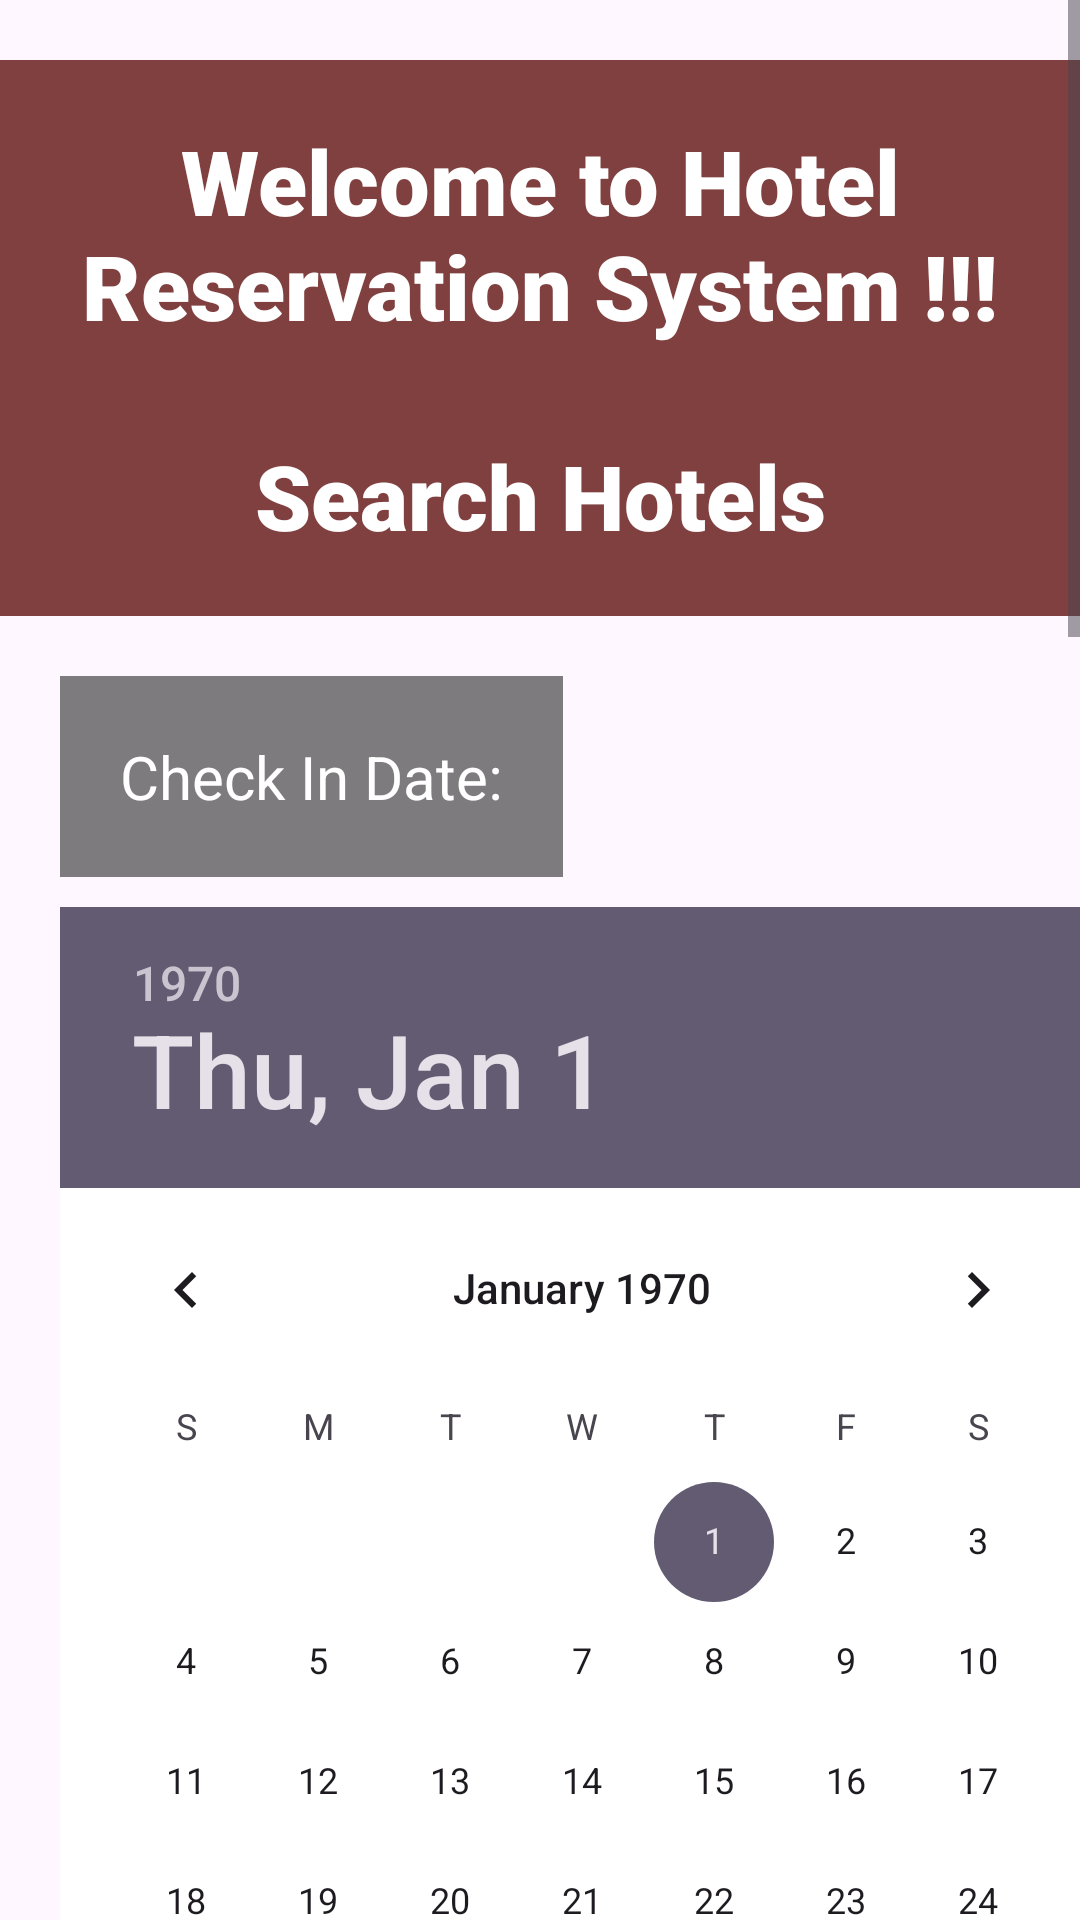

Android layout source for this screen:
<!-- AndroidManifest.xml: application theme Theme.MCDA5550HotelReservationApp -->
<!-- res/layout/hotel_search_layout.xml -->
<?xml version="1.0" encoding="utf-8"?>
<androidx.constraintlayout.widget.ConstraintLayout
    xmlns:android="http://schemas.android.com/apk/res/android"
    xmlns:app="http://schemas.android.com/apk/res-auto"
    xmlns:tools="http://schemas.android.com/tools"
    android:id="@+id/main_layout"
    android:layout_width="match_parent"
    android:layout_height="match_parent"
    tools:context=".MainActivity">

    <ScrollView
        android:id="@+id/scroll_view"
        android:layout_width="match_parent"
        android:layout_height="match_parent">

        <androidx.constraintlayout.widget.ConstraintLayout
            android:id="@+id/main_constraint_layout"
            android:layout_width="match_parent"
            android:layout_height="wrap_content">

            
            <TextView
                android:id="@+id/title_text_view"
                android:layout_width="match_parent"
                android:layout_height="wrap_content"
                android:text="@string/hotel_search_title_text"
                android:textSize="30sp"
                app:layout_constraintTop_toTopOf="parent"
                android:layout_marginTop="20dp"
                android:textColor="@color/white"
                android:fontFamily="sans-serif-black"
                android:textAlignment="center"
                android:gravity="center_horizontal"
                android:background="@color/brown_with_transparency"
                android:paddingVertical="20dp"/>

            
            <TextView
                android:id="@+id/check_in_date_text_view"
                android:layout_width="wrap_content"
                android:layout_height="wrap_content"
                android:text="@string/check_in_date_label"
                android:textSize="20sp"
                app:layout_constraintTop_toBottomOf="@id/title_text_view"
                app:layout_constraintStart_toStartOf="parent"
                android:layout_marginTop="20dp"
                android:layout_marginStart="20dp"
                android:textColor="@color/white"
                android:fontFamily="sans-serif"
                android:textAlignment="textStart"
                android:gravity="start"
                android:padding="20dp"
                android:background="@color/label_color"/>

            
            <DatePicker
                android:id="@+id/check_in_date_picker"
                android:layout_width="wrap_content"
                android:layout_height="wrap_content"
                android:calendarTextColor="@android:color/white"
                android:layout_marginTop="10dp"
                app:layout_constraintStart_toStartOf="@id/check_in_date_text_view"
                app:layout_constraintTop_toBottomOf="@id/check_in_date_text_view"
                android:background="@color/cardview_light_background"/>

            <TextView
                android:id="@+id/check_out_date_text_view"
                android:layout_width="wrap_content"
                android:layout_height="wrap_content"
                android:text="@string/check_out_date_label"
                android:textSize="20sp"
                app:layout_constraintTop_toBottomOf="@id/check_in_date_picker"
                app:layout_constraintStart_toStartOf="parent"
                android:layout_marginTop="20dp"
                android:layout_marginStart="20dp"
                android:textColor="@color/white"
                android:fontFamily="sans-serif"
                android:textAlignment="textStart"
                android:gravity="start"
                android:padding="20dp"
                android:background="@color/label_color"/>

            
            <DatePicker
                android:id="@+id/check_out_date_picker"
                android:layout_width="wrap_content"
                android:layout_height="wrap_content"
                app:layout_constraintTop_toBottomOf="@id/check_out_date_text_view"
                app:layout_constraintStart_toStartOf="@id/check_out_date_text_view"
                android:layout_marginTop="10dp"
                android:background="@color/cardview_light_background"
                />

            
            <TextView
                android:id="@+id/guests_label_text_view"
                android:layout_width="wrap_content"
                android:layout_height="wrap_content"
                android:text="@string/number_of_guests_label"
                android:textSize="20sp"
                app:layout_constraintTop_toBottomOf="@id/check_out_date_picker"
                app:layout_constraintStart_toStartOf="parent"
                android:layout_marginTop="20dp"
                android:layout_marginStart="20dp"
                android:layout_marginBottom="25dp"
                android:textColor="@color/white"
                android:fontFamily="sans-serif"
                android:textAlignment="textStart"
                android:gravity="start"/>

            
            <EditText
                android:id="@+id/guests_count_edit_text"
                android:layout_width="0dp"
                android:layout_height="wrap_content"
                android:layout_marginTop="15dp"
                android:layout_marginEnd="16dp"
                android:layout_marginStart="18dp"
                android:layout_marginBottom="25dp"
                android:background="@drawable/white_background"
                android:hint="@string/guests_count_hint"
                android:inputType="number"
                android:paddingHorizontal="12dp"
                android:paddingVertical="10dp"
                app:layout_constraintBottom_toBottomOf="@+id/guests_label_text_view"
                app:layout_constraintEnd_toEndOf="parent"
                app:layout_constraintStart_toEndOf="@+id/guests_label_text_view"
                app:layout_constraintTop_toTopOf="@+id/guests_label_text_view"
                android:autofillHints="" />

            
            <TextView
                android:id="@+id/guest_name_text_view"
                android:layout_width="wrap_content"
                android:layout_height="wrap_content"
                app:layout_constraintStart_toStartOf="@id/guests_label_text_view"
                app:layout_constraintTop_toBottomOf="@id/guests_label_text_view"
                android:text="@string/primary_guest_name_label"
                android:textSize="20sp"
                android:textColor="@color/white"
                android:fontFamily="sans-serif"
                android:textAlignment="textStart"
                android:gravity="start"
                android:layout_marginTop="10dp"/>

            
            <EditText
                android:id="@+id/guest_name_edit_text"
                android:layout_width="0dp"
                android:layout_height="wrap_content"
                android:layout_marginTop="10dp"
                android:layout_marginEnd="16dp"
                android:layout_marginStart="30dp"
                android:background="@drawable/white_background"
                android:hint="@string/primary_guest_name_hint"
                android:paddingStart="12dp"
                android:paddingEnd="12dp"
                android:paddingVertical="10dp"
                app:layout_constraintBottom_toBottomOf="@+id/guest_name_text_view"
                app:layout_constraintEnd_toEndOf="parent"
                app:layout_constraintStart_toEndOf="@+id/guest_name_text_view"
                app:layout_constraintTop_toTopOf="@+id/guest_name_text_view"
                android:autofillHints=""
                android:inputType="text" />

            
            <Button
                android:id="@+id/search_button"
                android:layout_width="wrap_content"
                android:layout_height="wrap_content"
                android:text="@string/search_button_text"
                app:layout_constraintStart_toStartOf="parent"
                app:layout_constraintEnd_toEndOf="parent"
                android:layout_marginTop="20dp"
                android:paddingHorizontal="100dp"
                app:layout_constraintTop_toBottomOf="@id/guest_name_edit_text"/>

            
            <Space
                android:id="@+id/app_end_space"
                android:layout_width="match_parent"
                android:layout_height="500dp"
                app:layout_constraintTop_toBottomOf="@id/search_button"
                app:layout_constraintBottom_toBottomOf="parent"
                />

        </androidx.constraintlayout.widget.ConstraintLayout>
    </ScrollView>
</androidx.constraintlayout.widget.ConstraintLayout>
<!-- resources referenced by this layout -->
<resources>
  <color name="brown_with_transparency">#804040</color>
  <color name="label_color">#80000000</color>
  <color name="white">#FFFFFFFF</color>
  <!-- drawable white_background (drawable) -->
  <?xml version="1.0" encoding="utf-8"?>
  <shape xmlns:android="http://schemas.android.com/apk/res/android"
      android:shape="rectangle">
      <solid android:color="#ffffff" />
  </shape>
  <string name="check_in_date_label">Check In Date:</string>
  <string name="check_out_date_label">Check Out Date:</string>
  <string name="guests_count_hint">Guests Count</string>
  <string name="hotel_search_title_text">Welcome to Hotel Reservation System !!!\n\nSearch Hotels</string>
  <string name="number_of_guests_label">Number Of Guests:</string>
  <string name="primary_guest_name_hint">Your Name</string>
  <string name="primary_guest_name_label">Enter your Name</string>
  <string name="search_button_text">Search</string>
  <style name="Theme.MCDA5550HotelReservationApp" parent="Base.Theme.MCDA5550HotelReservationApp" />
  <style name="Base.Theme.MCDA5550HotelReservationApp" parent="Theme.Material3.DayNight.NoActionBar">
          
          
      </style>
</resources>
